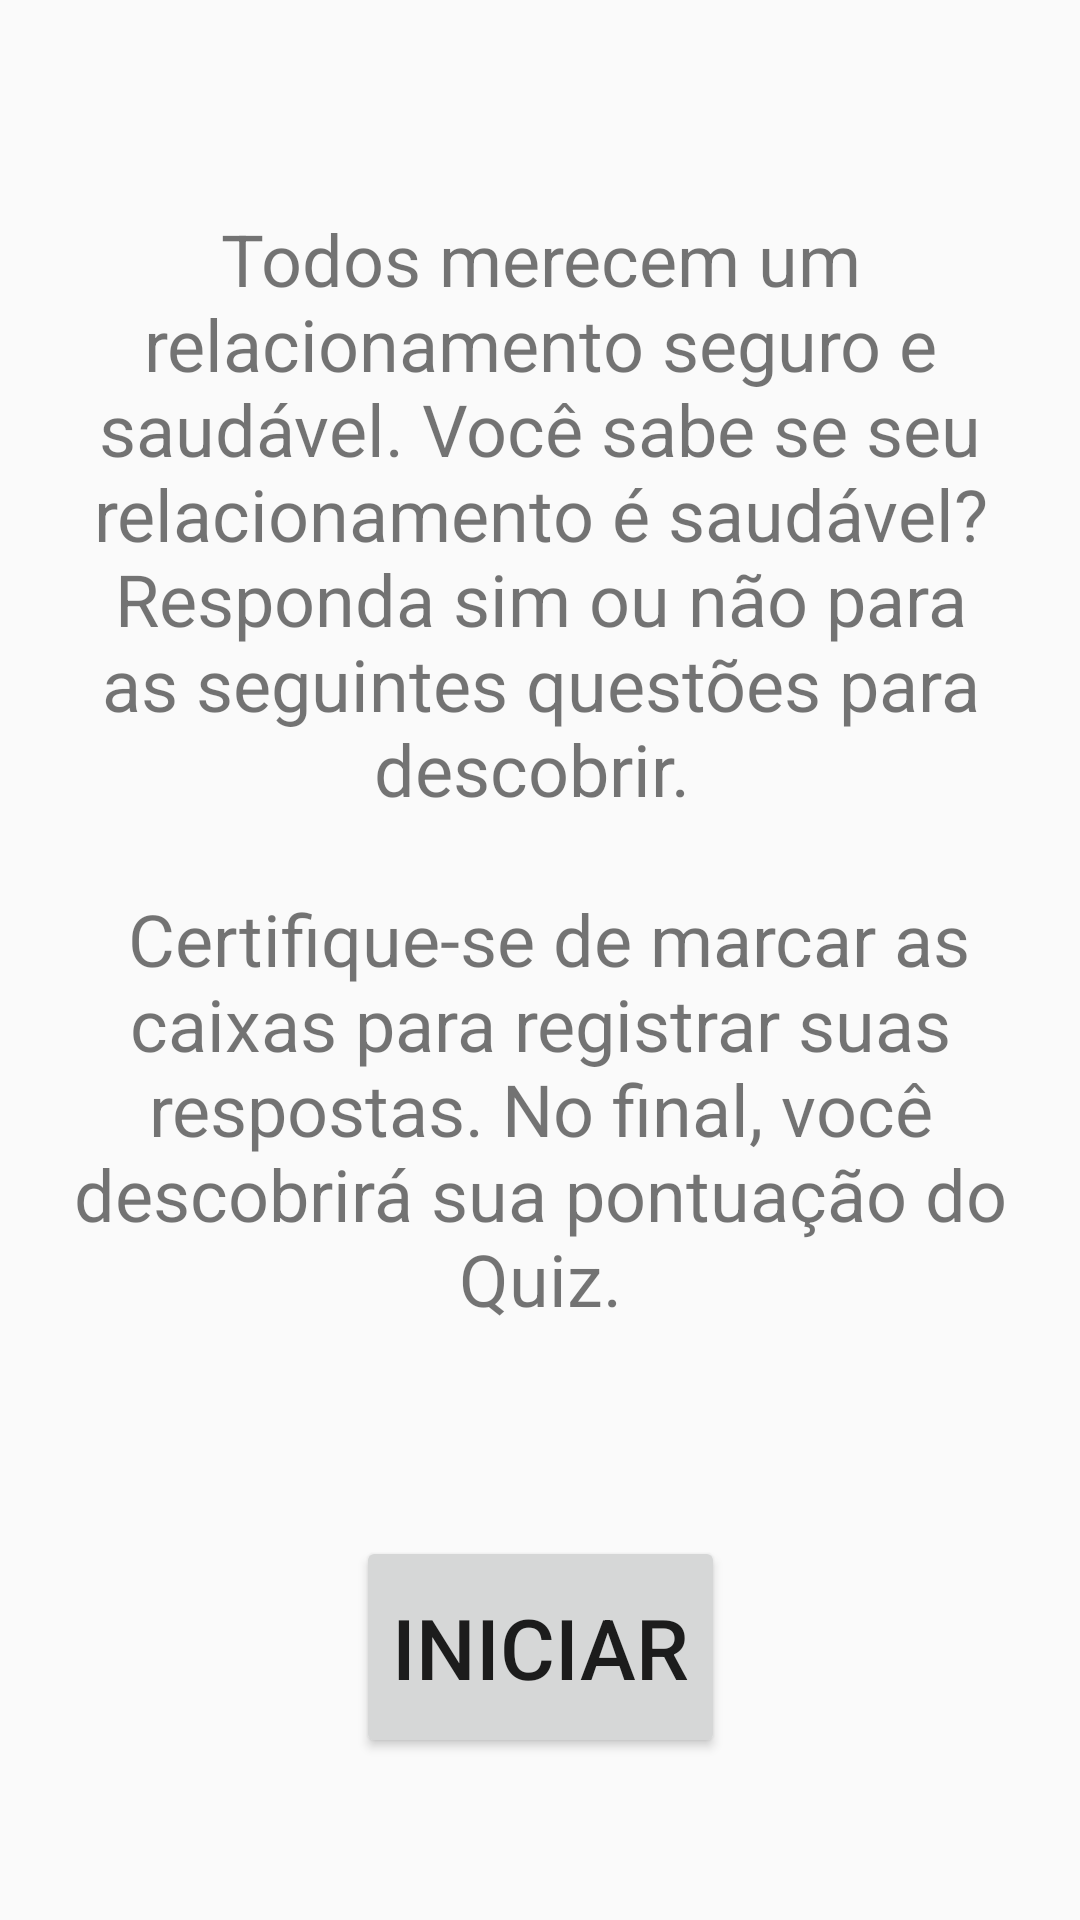

Here is an Android app screen rendered from its layout file. Give the layout XML and the strings, colors and styles it references.
<!-- AndroidManifest.xml: application theme AppTheme -->
<!-- res/layout/fragment_onboard.xml -->
<?xml version="1.0" encoding="utf-8"?>
<androidx.constraintlayout.widget.ConstraintLayout xmlns:android="http://schemas.android.com/apk/res/android"
    xmlns:app="http://schemas.android.com/apk/res-auto"
    xmlns:tools="http://schemas.android.com/tools"
    android:layout_width="match_parent"
    android:layout_height="match_parent"
    tools:context=".ui.quiz.OnboardFragment">

    <TextView
        android:id="@+id/textView2"
        android:layout_width="match_parent"
        android:layout_height="wrap_content"
        android:text="@string/hello_onboard_fragment"
        android:textAlignment="center"
        android:layout_margin="16dp"
        android:textSize="24sp"
        app:layout_constraintStart_toStartOf="parent"
        app:layout_constraintTop_toTopOf="parent"
        app:layout_constraintBottom_toTopOf="@+id/btn_onboard"
        app:layout_constraintEnd_toEndOf="parent"
        />

    <Button
        android:id="@+id/btn_onboard"
        android:layout_width="wrap_content"
        android:layout_height="74dp"
        android:text="Iniciar"
        android:textSize="28sp"
        app:layout_constraintBottom_toBottomOf="parent"
        app:layout_constraintEnd_toEndOf="parent"
        app:layout_constraintStart_toStartOf="parent"
        app:layout_constraintTop_toBottomOf="@+id/textView2" />

</androidx.constraintlayout.widget.ConstraintLayout>
<!-- resources referenced by this layout -->
<resources>
  <string name="hello_onboard_fragment">Todos merecem um relacionamento seguro e saudável. Você sabe se seu relacionamento é saudável? Responda sim ou não para as seguintes questões para descobrir. \n\n
          Certifique-se de marcar as caixas para registrar suas  respostas. No final, você descobrirá sua pontuação do Quiz.
      </string>
  <style name="AppTheme" parent="Theme.AppCompat.Light.DarkActionBar">
          
          <item name="colorPrimary">@color/colorPrimary</item>
          <item name="colorPrimaryDark">@color/colorPrimaryDark</item>
          <item name="colorAccent">@color/colorAccent</item>
      </style>
  <color name="colorPrimary">#673AB7</color>
  <color name="colorPrimaryDark">#38006b</color>
  <color name="colorAccent">#D1B4D7</color>
</resources>
